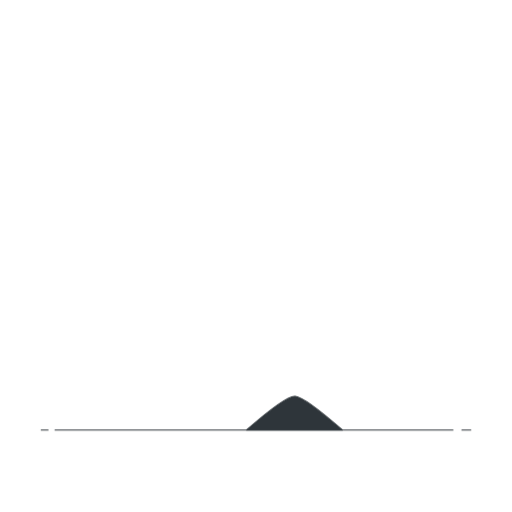
t = 0.00 s
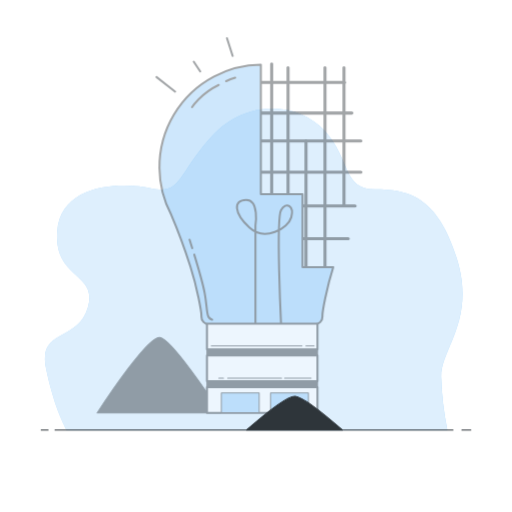
t = 1.50 s
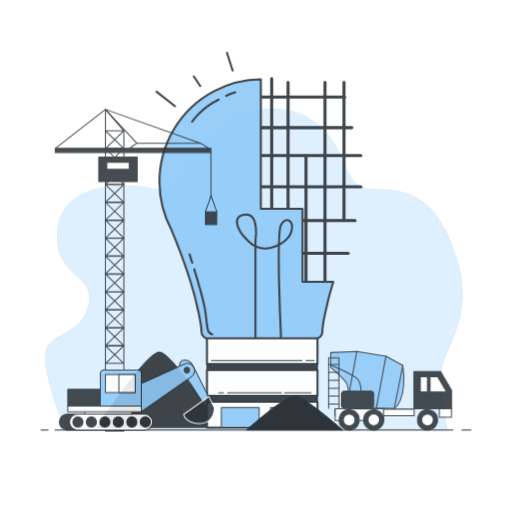
t = 1.85 s
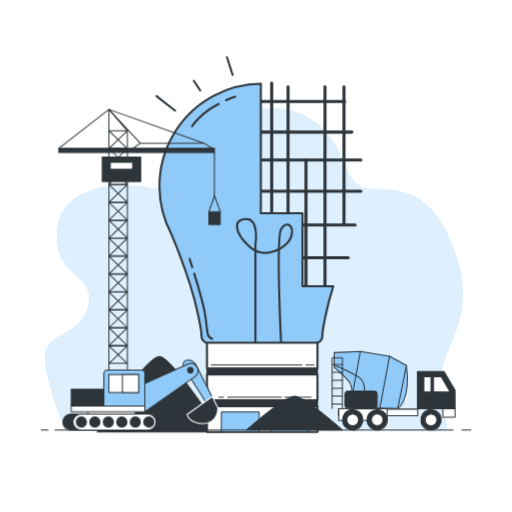
t = 2.20 s
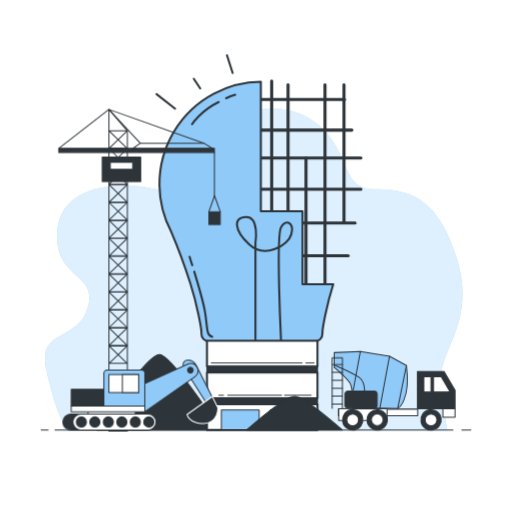
t = 2.55 s
t = 2.90 s: frame unchanged from t = 2.55 s, image omitted

The animated SVG that drew these frames (rendered in a browser with its animation timeline set to each time). Animation: 3 CSS @keyframes rules; one cycle of 2.90 s.

<svg class="animated" id="freepik_stories-create" xmlns="http://www.w3.org/2000/svg" viewBox="0 0 500 500" version="1.1" xmlns:xlink="http://www.w3.org/1999/xlink" xmlns:svgjs="http://svgjs.com/svgjs"><style>svg#freepik_stories-create:not(.animated) .animable {opacity: 0;}svg#freepik_stories-create.animated #freepik--background-simple--inject-2 {animation: 1.3s 1 forwards ease-in fadeIn;animation-delay: 0s;}svg#freepik_stories-create.animated #freepik--Bulb--inject-2 {animation: 1.4s 1 forwards cubic-bezier(.36,-0.01,.5,1.38) slideDown;animation-delay: 1.0s;opacity: 0}svg#freepik_stories-create.animated #freepik--Trucks--inject-2 {animation: 0.6s 1 forwards cubic-bezier(.36,-0.01,.5,1.38) slideLeft;animation-delay: 1.5s;opacity: 0}            @keyframes fadeIn {                0% {                    opacity: 0;                }                100% {                    opacity: 1;                }            }                    @keyframes slideDown {                0% {                    opacity: 0;                    transform: translateY(-30px);                }                100% {                    opacity: 1;                    transform: translateY(0);                }            }                    @keyframes slideLeft {                0% {                    opacity: 0;                    transform: translateX(-30px);                }                100% {                    opacity: 1;                    transform: translateX(0);                }            }        </style><g id="freepik--background-simple--inject-2" class="animable" style="transform-origin: 247.782px 262.883px;"><path d="M436.94,419.9H65S53.19,400,45,360s30.84-25.4,40.82-59.88-33.56-27.21-29.93-74.39,63.5-48.08,92.53-41.73,25.4-15.42,59-51.71,84.37-32.66,109.77-4.53,17.23,57.15,49,57.15S427,191.29,446,252.07s-15.77,88.56-15.14,116A300.58,300.58,0,0,0,436.94,419.9Z" style="fill: rgb(144, 202, 249); transform-origin: 247.782px 262.883px;" id="el6ssxqcrkwsw" class="animable"></path><g id="eleqq10a22z4"><path d="M436.94,419.9H65S53.19,400,45,360s30.84-25.4,40.82-59.88-33.56-27.21-29.93-74.39,63.5-48.08,92.53-41.73,25.4-15.42,59-51.71,84.37-32.66,109.77-4.53,17.23,57.15,49,57.15S427,191.29,446,252.07s-15.77,88.56-15.14,116A300.58,300.58,0,0,0,436.94,419.9Z" style="fill: rgb(255, 255, 255); opacity: 0.7; transform-origin: 247.782px 262.883px;" class="animable"></path></g></g><g id="freepik--Bulb--inject-2" class="animable" style="transform-origin: 223.62px 236.92px;"><path d="M215.41,419.9c-9.11-13.87-48-72.19-59.38-73.75-11.09-1.52-50.5,57.45-61.16,73.75Z" style="fill: rgb(46, 53, 58); stroke: rgb(46, 53, 58); stroke-linecap: round; stroke-linejoin: round; transform-origin: 155.14px 383.011px;" id="eljxqxpwmbrpk" class="animable"></path><line x1="265.28" y1="79.13" x2="265.28" y2="213.62" style="fill: none; stroke: rgb(46, 53, 58); stroke-linecap: round; stroke-linejoin: round; stroke-width: 3px; transform-origin: 265.28px 146.375px;" id="elbo7tsan9zbb" class="animable"></line><line x1="281.26" y1="82.74" x2="281.26" y2="213.62" style="fill: none; stroke: rgb(46, 53, 58); stroke-linecap: round; stroke-linejoin: round; stroke-width: 3px; transform-origin: 281.26px 148.18px;" id="elni2fte4vi9k" class="animable"></line><line x1="298.78" y1="154.36" x2="298.78" y2="281.13" style="fill: none; stroke: rgb(46, 53, 58); stroke-linecap: round; stroke-linejoin: round; stroke-width: 3px; transform-origin: 298.78px 217.745px;" id="elbu7p4tofyko" class="animable"></line><line x1="317.33" y1="82.74" x2="317.33" y2="281.13" style="fill: none; stroke: rgb(46, 53, 58); stroke-linecap: round; stroke-linejoin: round; stroke-width: 3px; transform-origin: 317.33px 181.935px;" id="elt6lzcrre9i" class="animable"></line><line x1="335.88" y1="82.74" x2="335.88" y2="217.23" style="fill: none; stroke: rgb(46, 53, 58); stroke-linecap: round; stroke-linejoin: round; stroke-width: 3px; transform-origin: 335.88px 149.985px;" id="elaqwox8hug3n" class="animable"></line><line x1="251.37" y1="97.16" x2="336.4" y2="97.16" style="fill: none; stroke: rgb(46, 53, 58); stroke-linecap: round; stroke-linejoin: round; stroke-width: 3px; transform-origin: 293.885px 97.16px;" id="el05pvglz0zrt7" class="animable"></line><line x1="251.37" y1="127.05" x2="343.58" y2="127.05" style="fill: none; stroke: rgb(46, 53, 58); stroke-linecap: round; stroke-linejoin: round; stroke-width: 3px; transform-origin: 297.475px 127.05px;" id="el2f6casx8pgv" class="animable"></line><line x1="249.83" y1="154.36" x2="352.37" y2="154.36" style="fill: none; stroke: rgb(46, 53, 58); stroke-linecap: round; stroke-linejoin: round; stroke-width: 3px; transform-origin: 301.1px 154.36px;" id="eloutyq6v3k9d" class="animable"></line><line x1="248.28" y1="184.77" x2="352.37" y2="184.77" style="fill: none; stroke: rgb(46, 53, 58); stroke-linecap: round; stroke-linejoin: round; stroke-width: 3px; transform-origin: 300.325px 184.77px;" id="elke228axybec" class="animable"></line><line x1="267.86" y1="217.74" x2="346.7" y2="217.74" style="fill: none; stroke: rgb(46, 53, 58); stroke-linecap: round; stroke-linejoin: round; stroke-width: 3px; transform-origin: 307.28px 217.74px;" id="eln0gtwawsa5a" class="animable"></line><line x1="288.47" y1="249.69" x2="340" y2="249.69" style="fill: none; stroke: rgb(46, 53, 58); stroke-linecap: round; stroke-linejoin: round; stroke-width: 3px; transform-origin: 314.235px 249.69px;" id="el552ry8mnw6q" class="animable"></line><line x1="152.81" y1="91.9" x2="171" y2="106.14" style="fill: none; stroke: rgb(46, 53, 58); stroke-linecap: round; stroke-linejoin: round; stroke-width: 2px; transform-origin: 161.905px 99.02px;" id="elc5zs6ww3kce" class="animable"></line><line x1="189.19" y1="76.88" x2="195.52" y2="86.37" style="fill: none; stroke: rgb(46, 53, 58); stroke-linecap: round; stroke-linejoin: round; stroke-width: 2px; transform-origin: 192.355px 81.625px;" id="elo1m9o2p1bi" class="animable"></line><line x1="221.62" y1="53.94" x2="227.16" y2="71.34" style="fill: none; stroke: rgb(46, 53, 58); stroke-linecap: round; stroke-linejoin: round; stroke-width: 2px; transform-origin: 224.39px 62.64px;" id="elbc054je1fya" class="animable"></line><path d="M325.4,277.54h-30V206.21H254.7V79.88a100,100,0,0,0-87.42,146.73c3.26,7.59,10.92,26.18,18.59,50.22,7.09,22.19,10.79,44.5,10.79,47.87,0,.33,0,.67,0,1a7.48,7.48,0,0,0,7.47,7.74H307.38a7.49,7.49,0,0,0,7.47-7.74c0-.36,0-.7,0-1C314.83,321.37,318.46,299.49,325.4,277.54Z" style="fill: rgb(144, 202, 249); stroke: rgb(46, 53, 58); stroke-linecap: round; stroke-linejoin: round; stroke-width: 2px; transform-origin: 240.544px 206.66px;" id="eldkbh3yaryhf" class="animable"></path><path d="M220.81,96a80.31,80.31,0,0,1,8.89-3.39" style="fill: none; stroke: rgb(46, 53, 58); stroke-linecap: round; stroke-linejoin: round; stroke-width: 2px; transform-origin: 225.255px 94.305px;" id="elec17d7wfu9k" class="animable"></path><path d="M187.51,121.34s8.15-13,26.06-21.75" style="fill: none; stroke: rgb(46, 53, 58); stroke-linecap: round; stroke-linejoin: round; stroke-width: 2px; transform-origin: 200.54px 110.465px;" id="elgtbyiqd7cl4" class="animable"></path><path d="M189.65,265.26c3.71,12.12,8.62,28.91,10.32,38.29,2.88,15.82,1,24,7.2,25.41" style="fill: none; stroke: rgb(46, 53, 58); stroke-linecap: round; stroke-linejoin: round; stroke-width: 2px; transform-origin: 198.41px 297.11px;" id="elloqfq7jft1" class="animable"></path><path d="M185.11,250.8s1,3.25,2.61,8.23" style="fill: none; stroke: rgb(46, 53, 58); stroke-linecap: round; stroke-linejoin: round; stroke-width: 2px; transform-origin: 186.415px 254.915px;" id="elye44t29e8ed" class="animable"></path><path d="M249.42,332.47v-95.6s4-25-9-25-12,13,3,27,38,1,41-10-5-16-10-7,0,111,0,111" style="fill: none; stroke: rgb(46, 53, 58); stroke-linecap: round; stroke-linejoin: round; stroke-width: 2px; transform-origin: 258.221px 272.37px;" id="elgxph1lxlyo" class="animable"></path><rect x="202.08" y="332.86" width="107.91" height="25.04" style="fill: rgb(255, 255, 255); stroke: rgb(46, 53, 58); stroke-linecap: round; stroke-linejoin: round; stroke-width: 2px; transform-origin: 256.035px 345.38px;" id="elyqksauj5uv" class="animable"></rect><rect x="202.08" y="363.86" width="107.91" height="25.04" style="fill: rgb(255, 255, 255); stroke: rgb(46, 53, 58); stroke-linecap: round; stroke-linejoin: round; stroke-width: 2px; transform-origin: 256.035px 376.38px;" id="el0xzy05hajsbo" class="animable"></rect><rect x="202.08" y="357.9" width="107.91" height="5.96" style="fill: rgb(46, 53, 58); stroke: rgb(46, 53, 58); stroke-linecap: round; stroke-linejoin: round; transform-origin: 256.035px 360.88px;" id="el0j45bwkq7drp" class="animable"></rect><rect x="202.08" y="394.86" width="107.91" height="25.04" style="fill: rgb(255, 255, 255); stroke: rgb(46, 53, 58); stroke-linecap: round; stroke-linejoin: round; stroke-width: 2px; transform-origin: 256.035px 407.38px;" id="eld8dr7nm5dih" class="animable"></rect><line x1="298.7" y1="354.55" x2="306.72" y2="354.55" style="fill: none; stroke: rgb(46, 53, 58); stroke-linecap: round; stroke-linejoin: round; transform-origin: 302.71px 354.55px;" id="ell30itv0vw4d" class="animable"></line><line x1="206.32" y1="354.55" x2="294.84" y2="354.55" style="fill: none; stroke: rgb(46, 53, 58); stroke-linecap: round; stroke-linejoin: round; transform-origin: 250.58px 354.55px;" id="elpnt41zwfhiq" class="animable"></line><line x1="277.9" y1="386.04" x2="303.75" y2="386.04" style="fill: none; stroke: rgb(46, 53, 58); stroke-linecap: round; stroke-linejoin: round; transform-origin: 290.825px 386.04px;" id="elrvrvmi41ved" class="animable"></line><line x1="222.34" y1="386.04" x2="274.93" y2="386.04" style="fill: none; stroke: rgb(46, 53, 58); stroke-linecap: round; stroke-linejoin: round; transform-origin: 248.635px 386.04px;" id="ellp9p6q6gqj" class="animable"></line><line x1="213.73" y1="386.04" x2="218.18" y2="386.04" style="fill: none; stroke: rgb(46, 53, 58); stroke-linecap: round; stroke-linejoin: round; transform-origin: 215.955px 386.04px;" id="elmgv6hu99cap" class="animable"></line><rect x="202.08" y="388.9" width="107.91" height="5.96" style="fill: rgb(46, 53, 58); stroke: rgb(46, 53, 58); stroke-linecap: round; stroke-linejoin: round; transform-origin: 256.035px 391.88px;" id="elpdzhqjudd4s" class="animable"></rect><rect x="216.13" y="400.35" width="36.94" height="19.23" style="fill: rgb(144, 202, 249); stroke: rgb(46, 53, 58); stroke-linecap: round; stroke-linejoin: round; transform-origin: 234.6px 409.965px;" id="elwiztmwgfd2" class="animable"></rect><rect x="264.2" y="400.35" width="36.94" height="19.23" style="fill: rgb(144, 202, 249); stroke: rgb(46, 53, 58); stroke-linecap: round; stroke-linejoin: round; transform-origin: 282.67px 409.965px;" id="elcnjioqb9wmk" class="animable"></rect></g><g id="freepik--Ground--inject-2" class="animable" style="transform-origin: 250px 403.393px;"><path d="M334.37,419.9c-7.08-6.21-37.31-32.32-46.11-33-8.62-.69-39.22,25.72-47.5,33Z" style="fill: rgb(46, 53, 58); stroke: rgb(46, 53, 58); stroke-linecap: round; stroke-linejoin: round; transform-origin: 287.565px 403.393px;" id="el5yjqq76guu6" class="animable"></path><line x1="451.08" y1="419.9" x2="459.76" y2="419.9" style="fill: rgb(255, 255, 255); stroke: rgb(46, 53, 58); stroke-linecap: round; stroke-linejoin: round; transform-origin: 455.42px 419.9px;" id="el2eexlb6ucr5" class="animable"></line><line x1="53.74" y1="419.9" x2="442.4" y2="419.9" style="fill: rgb(255, 255, 255); stroke: rgb(46, 53, 58); stroke-linecap: round; stroke-linejoin: round; transform-origin: 248.07px 419.9px;" id="elw16sm905g5g" class="animable"></line><line x1="40.24" y1="419.9" x2="46.99" y2="419.9" style="fill: rgb(255, 255, 255); stroke: rgb(46, 53, 58); stroke-linecap: round; stroke-linejoin: round; transform-origin: 43.615px 419.9px;" id="elhf50m4jz6w" class="animable"></line></g><g id="freepik--Trucks--inject-2" class="animable animator-active" style="transform-origin: 250.87px 265.44px;"><polygon points="433.61 362.83 407.66 362.83 407.66 399.23 418.41 399.23 433.61 399.23 444.37 399.23 444.37 381.03 433.61 362.83" style="fill: rgb(46, 53, 58); stroke: rgb(46, 53, 58); stroke-linecap: round; stroke-linejoin: round; transform-origin: 426.015px 381.03px;" id="elctqa2qvarle" class="animable"></polygon><rect x="432.48" y="399.23" width="11.89" height="8.27" style="fill: rgb(255, 255, 255); stroke: rgb(46, 53, 58); stroke-linecap: round; stroke-linejoin: round; transform-origin: 438.425px 403.365px;" id="el5t1nrxx09vm" class="animable"></rect><path d="M388.37,398.82s13-7,8.5-42l-16.5-9-28.5-4.5-25.5,1v14.5s14.5,12.5,16,16.5a27.72,27.72,0,0,1,1.5,8.5v14Z" style="fill: rgb(144, 202, 249); stroke: rgb(46, 53, 58); stroke-linecap: round; stroke-linejoin: round; transform-origin: 362.093px 371.07px;" id="elqatf5akr4ui" class="animable"></path><line x1="396.87" y1="356.82" x2="388.37" y2="398.82" style="fill: none; stroke: rgb(46, 53, 58); stroke-linecap: round; stroke-linejoin: round; transform-origin: 392.62px 377.82px;" id="elypb78ctbx08" class="animable"></line><line x1="380.37" y1="347.82" x2="370.87" y2="398.82" style="fill: none; stroke: rgb(46, 53, 58); stroke-linecap: round; stroke-linejoin: round; transform-origin: 375.62px 373.32px;" id="elan53ur9c58" class="animable"></line><line x1="351.87" y1="343.32" x2="344.87" y2="381.32" style="fill: none; stroke: rgb(46, 53, 58); stroke-linecap: round; stroke-linejoin: round; transform-origin: 348.37px 362.32px;" id="ely4simf20fwb" class="animable"></line><path d="M327.37,356.82s16.5,7,23,11.5,5.5,14,5.5,14" style="fill: none; stroke: rgb(46, 53, 58); stroke-linecap: round; stroke-linejoin: round; transform-origin: 341.648px 369.57px;" id="ellxqk7jgq2xc" class="animable"></path><rect x="330.36" y="399.49" width="77.53" height="6.5" style="fill: rgb(255, 255, 255); stroke: rgb(46, 53, 58); stroke-linecap: round; stroke-linejoin: round; transform-origin: 369.125px 402.74px;" id="elu9c7g92l7bh" class="animable"></rect><polygon points="423.37 382.82 439.56 382.82 430.87 367.82 423.37 367.82 423.37 382.82" style="fill: rgb(255, 255, 255); stroke: rgb(46, 53, 58); stroke-linecap: round; stroke-linejoin: round; transform-origin: 431.465px 375.32px;" id="elbi4wl0y55ah" class="animable"></polygon><rect x="413.87" y="367.82" width="7" height="15" style="fill: rgb(255, 255, 255); stroke: rgb(46, 53, 58); stroke-linecap: round; stroke-linejoin: round; transform-origin: 417.37px 375.32px;" id="eluwjm4019jml" class="animable"></rect><rect x="330.77" y="399.23" width="47.2" height="11.27" style="fill: rgb(255, 255, 255); stroke: rgb(46, 53, 58); stroke-linecap: round; stroke-linejoin: round; transform-origin: 354.37px 404.865px;" id="elcxol2dhtgeu" class="animable"></rect><g id="elyhmz128yju"><circle cx="420.9" cy="409.98" r="9.93" style="fill: rgb(46, 53, 58); stroke: rgb(46, 53, 58); stroke-linecap: round; stroke-linejoin: round; transform-origin: 420.9px 409.98px; transform: rotate(-10.24deg);" class="animable"></circle></g><circle cx="420.9" cy="409.98" r="5.79" style="fill: rgb(255, 255, 255); stroke: rgb(46, 53, 58); stroke-linecap: round; stroke-linejoin: round; transform-origin: 420.9px 409.98px;" id="eljrkjjsfvt4q" class="animable"></circle><g id="elsrjh7yww2b"><circle cx="344.4" cy="409.98" r="9.93" style="fill: rgb(46, 53, 58); stroke: rgb(46, 53, 58); stroke-linecap: round; stroke-linejoin: round; transform-origin: 344.4px 409.98px; transform: rotate(-10.04deg);" class="animable"></circle></g><circle cx="344.4" cy="409.98" r="5.79" style="fill: rgb(255, 255, 255); stroke: rgb(46, 53, 58); stroke-linecap: round; stroke-linejoin: round; transform-origin: 344.4px 409.98px;" id="elsxd9ib1qbv" class="animable"></circle><g id="el9ipgea43g5c"><circle cx="368.37" cy="409.98" r="9.93" style="fill: rgb(46, 53, 58); stroke: rgb(46, 53, 58); stroke-linecap: round; stroke-linejoin: round; transform-origin: 368.37px 409.98px; transform: rotate(-42.56deg);" class="animable"></circle></g><circle cx="368.37" cy="409.98" r="5.79" style="fill: rgb(255, 255, 255); stroke: rgb(46, 53, 58); stroke-linecap: round; stroke-linejoin: round; transform-origin: 368.37px 409.98px;" id="elq9uim3dmuq" class="animable"></circle><rect x="336.87" y="381.82" width="31.5" height="17" rx="3.25" style="fill: rgb(46, 53, 58); stroke: rgb(46, 53, 58); stroke-linecap: round; stroke-linejoin: round; transform-origin: 352.62px 390.32px;" id="el3ik465dayfi" class="animable"></rect><polyline points="324.37 398.82 324.37 349.37 334.37 349.37 334.37 398.82" style="fill: none; stroke: rgb(46, 53, 58); stroke-linecap: round; stroke-linejoin: round; transform-origin: 329.37px 374.095px;" id="elm6uky8e0d4" class="animable"></polyline><line x1="324.44" y1="355.92" x2="334.26" y2="355.92" style="fill: none; stroke: rgb(46, 53, 58); stroke-linecap: round; stroke-linejoin: round; transform-origin: 329.35px 355.92px;" id="elp522sis8hj" class="animable"></line><line x1="324.44" y1="363.64" x2="334.26" y2="363.64" style="fill: none; stroke: rgb(46, 53, 58); stroke-linecap: round; stroke-linejoin: round; transform-origin: 329.35px 363.64px;" id="elzjxnhdct8m" class="animable"></line><line x1="324.44" y1="371.36" x2="334.26" y2="371.36" style="fill: none; stroke: rgb(46, 53, 58); stroke-linecap: round; stroke-linejoin: round; transform-origin: 329.35px 371.36px;" id="elwpoqzmdf1bq" class="animable"></line><line x1="324.44" y1="379.09" x2="334.26" y2="379.09" style="fill: none; stroke: rgb(46, 53, 58); stroke-linecap: round; stroke-linejoin: round; transform-origin: 329.35px 379.09px;" id="elgpcbh503ly5" class="animable"></line><line x1="324.44" y1="386.81" x2="334.26" y2="386.81" style="fill: none; stroke: rgb(46, 53, 58); stroke-linecap: round; stroke-linejoin: round; transform-origin: 329.35px 386.81px;" id="elwfz05hyz24h" class="animable"></line><line x1="324.44" y1="394.53" x2="334.26" y2="394.53" style="fill: none; stroke: rgb(46, 53, 58); stroke-linecap: round; stroke-linejoin: round; transform-origin: 329.35px 394.53px;" id="ela1c9jsttn3" class="animable"></line><polygon points="124.36 420.87 106.36 420.87 106.36 106.87 124.36 127.8 124.36 420.87" style="fill: none; stroke: rgb(46, 53, 58); stroke-linecap: round; stroke-linejoin: round; transform-origin: 115.36px 263.87px;" id="elv2jmwo0zdca" class="animable"></polygon><polygon points="106.54 354.87 124.19 354.87 106.54 337.8 124.19 337.8 106.54 354.87" style="fill: none; stroke: rgb(46, 53, 58); stroke-linecap: round; stroke-linejoin: round; transform-origin: 115.365px 346.335px;" id="el1bfxgnol6uh" class="animable"></polygon><polygon points="106.54 337.37 124.19 337.37 106.54 320.3 124.19 320.3 106.54 337.37" style="fill: none; stroke: rgb(46, 53, 58); stroke-linecap: round; stroke-linejoin: round; transform-origin: 115.365px 328.835px;" id="elaj4zx7h3lus" class="animable"></polygon><polygon points="106.54 319.87 124.19 319.87 106.54 302.8 124.19 302.8 106.54 319.87" style="fill: none; stroke: rgb(46, 53, 58); stroke-linecap: round; stroke-linejoin: round; transform-origin: 115.365px 311.335px;" id="elwe78lk3nh7" class="animable"></polygon><polygon points="106.54 302.37 124.19 302.37 106.54 285.3 124.19 285.3 106.54 302.37" style="fill: none; stroke: rgb(46, 53, 58); stroke-linecap: round; stroke-linejoin: round; transform-origin: 115.365px 293.835px;" id="elle5fsjg6tok" class="animable"></polygon><polygon points="106.54 284.87 124.19 284.87 106.54 267.8 124.19 267.8 106.54 284.87" style="fill: none; stroke: rgb(46, 53, 58); stroke-linecap: round; stroke-linejoin: round; transform-origin: 115.365px 276.335px;" id="eli0l31z3a15r" class="animable"></polygon><polygon points="106.54 267.37 124.19 267.37 106.54 250.3 124.19 250.3 106.54 267.37" style="fill: none; stroke: rgb(46, 53, 58); stroke-linecap: round; stroke-linejoin: round; transform-origin: 115.365px 258.835px;" id="eln6k2fz9rff" class="animable"></polygon><polygon points="106.54 249.87 124.19 249.87 106.54 232.8 124.19 232.8 106.54 249.87" style="fill: none; stroke: rgb(46, 53, 58); stroke-linecap: round; stroke-linejoin: round; transform-origin: 115.365px 241.335px;" id="el3zqn5ik3f8j" class="animable"></polygon><polygon points="106.54 232.37 124.19 232.37 106.54 215.3 124.19 215.3 106.54 232.37" style="fill: none; stroke: rgb(46, 53, 58); stroke-linecap: round; stroke-linejoin: round; transform-origin: 115.365px 223.835px;" id="el4n6p3mh4ywi" class="animable"></polygon><polygon points="106.54 214.87 124.19 214.87 106.54 197.8 124.19 197.8 106.54 214.87" style="fill: none; stroke: rgb(46, 53, 58); stroke-linecap: round; stroke-linejoin: round; transform-origin: 115.365px 206.335px;" id="el8e26xpg6xgn" class="animable"></polygon><polygon points="106.54 197.37 124.19 197.37 106.54 180.3 124.19 180.3 106.54 197.37" style="fill: none; stroke: rgb(46, 53, 58); stroke-linecap: round; stroke-linejoin: round; transform-origin: 115.365px 188.835px;" id="ela8zd7sfhmaf" class="animable"></polygon><polygon points="106.54 179.87 124.19 179.87 106.54 162.8 124.19 162.8 106.54 179.87" style="fill: none; stroke: rgb(46, 53, 58); stroke-linecap: round; stroke-linejoin: round; transform-origin: 115.365px 171.335px;" id="el5ypzxnxhdrq" class="animable"></polygon><polygon points="106.54 162.37 124.19 162.37 106.54 145.3 124.19 145.3 106.54 162.37" style="fill: none; stroke: rgb(46, 53, 58); stroke-linecap: round; stroke-linejoin: round; transform-origin: 115.365px 153.835px;" id="elp7uklcgaudo" class="animable"></polygon><polygon points="106.54 144.87 124.19 144.87 106.54 127.8 124.19 127.8 106.54 144.87" style="fill: none; stroke: rgb(46, 53, 58); stroke-linecap: round; stroke-linejoin: round; transform-origin: 115.365px 136.335px;" id="elue2z3owmuxj" class="animable"></polygon><polygon points="207.93 145.34 199.21 139.85 136.98 139.85 129.38 145.34 207.93 145.34" style="fill: none; stroke: rgb(46, 53, 58); stroke-linecap: round; stroke-linejoin: round; transform-origin: 168.655px 142.595px;" id="elv0345pheon" class="animable"></polygon><rect x="57.37" y="144.87" width="152" height="4" style="fill: rgb(46, 53, 58); stroke: rgb(46, 53, 58); stroke-linecap: round; stroke-linejoin: round; transform-origin: 133.37px 146.87px;" id="el615p9gryzat" class="animable"></rect><polyline points="199.21 139.85 106.36 106.87 136.98 139.85" style="fill: none; stroke: rgb(46, 53, 58); stroke-linecap: round; stroke-linejoin: round; transform-origin: 152.785px 123.36px;" id="el2fz0kn2gg5k" class="animable"></polyline><line x1="106.37" y1="106.87" x2="57.37" y2="144.87" style="fill: none; stroke: rgb(46, 53, 58); stroke-linecap: round; stroke-linejoin: round; transform-origin: 81.87px 125.87px;" id="elw4flysyoc0q" class="animable"></line><rect x="99.87" y="153.37" width="37.5" height="24" style="fill: rgb(46, 53, 58); stroke: rgb(46, 53, 58); stroke-linecap: round; stroke-linejoin: round; transform-origin: 118.62px 165.37px;" id="elt2qdhh8nqpa" class="animable"></rect><rect x="107.68" y="158.37" width="21.87" height="7" style="fill: rgb(255, 255, 255); stroke: rgb(46, 53, 58); stroke-linecap: round; stroke-linejoin: round; transform-origin: 118.615px 161.87px;" id="elctbhettbhm" class="animable"></rect><line x1="209.37" y1="148.87" x2="209.37" y2="191.99" style="fill: rgb(255, 255, 255); stroke: rgb(46, 53, 58); stroke-linecap: round; stroke-linejoin: round; transform-origin: 209.37px 170.43px;" id="elq7psw7p3di" class="animable"></line><rect x="203.96" y="206.72" width="11.11" height="12.59" style="fill: rgb(46, 53, 58); stroke: rgb(46, 53, 58); stroke-linecap: round; stroke-linejoin: round; transform-origin: 209.515px 213.015px;" id="ellnm7okkaa98" class="animable"></rect><polyline points="203.96 206.72 209.52 191.17 215.08 206.72" style="fill: none; stroke: rgb(46, 53, 58); stroke-linecap: round; stroke-linejoin: round; transform-origin: 209.52px 198.945px;" id="el427yzhcbzgb" class="animable"></polyline><path d="M179.4,358.65l24,37.94,6-4.39-17.66-35.32a9.55,9.55,0,0,0-8.55-5.28h0A4.59,4.59,0,0,0,179.4,358.65Z" style="fill: rgb(144, 202, 249); stroke: rgb(46, 53, 58); stroke-linecap: round; stroke-linejoin: round; transform-origin: 194.042px 374.095px;" id="elgru089zlnx" class="animable"></path><path d="M207.29,387.26,182.6,404.82s2.2,9.32,16.46,8.77,13.72-15.36,13.72-15.36Z" style="fill: rgb(46, 53, 58); stroke: rgb(255, 255, 255); stroke-linecap: round; stroke-linejoin: round; transform-origin: 197.691px 400.437px;" id="elx0ad96q65e" class="animable"></path><path d="M138.71,375.74l44.72-20.15a7.08,7.08,0,0,1,8.6,2.25h0a7.07,7.07,0,0,1-1.64,10l-48.93,34.25Z" style="fill: rgb(144, 202, 249); stroke: rgb(46, 53, 58); stroke-linecap: round; stroke-linejoin: round; transform-origin: 166.062px 378.528px;" id="el41ypgl5kl7g" class="animable"></path><rect x="86.04" y="400.43" width="46.09" height="7.13" style="fill: rgb(255, 255, 255); stroke: rgb(46, 53, 58); stroke-linecap: round; stroke-linejoin: round; transform-origin: 109.085px 403.995px;" id="elx2bwrh79hlp" class="animable"></rect><rect x="69.58" y="380.13" width="40.05" height="16.46" style="fill: rgb(46, 53, 58); stroke: rgb(46, 53, 58); stroke-linecap: round; stroke-linejoin: round; transform-origin: 89.605px 388.36px;" id="el0g5y0q9lpn28" class="animable"></rect><path d="M104.42,361.47h34a3,3,0,0,1,3,3v32.1a0,0,0,0,1,0,0H101.41a0,0,0,0,1,0,0v-32.1A3,3,0,0,1,104.42,361.47Z" style="fill: rgb(144, 202, 249); stroke: rgb(46, 53, 58); stroke-linecap: round; stroke-linejoin: round; transform-origin: 121.415px 379.02px;" id="elkxwdoz9oebl" class="animable"></path><path d="M69.17,419.9h65.57a7.81,7.81,0,0,0,7.81-7.81h0a7.82,7.82,0,0,0-7.81-7.82H69.17a7.82,7.82,0,0,0-7.81,7.82h0A7.81,7.81,0,0,0,69.17,419.9Z" style="fill: rgb(46, 53, 58); stroke: rgb(46, 53, 58); stroke-linecap: round; stroke-linejoin: round; transform-origin: 101.955px 412.085px;" id="el5h74zlfbxl8" class="animable"></path><path d="M79.05,419.9h65.56a7.82,7.82,0,0,0,7.82-7.81h0a7.82,7.82,0,0,0-7.82-7.82H79.05a7.82,7.82,0,0,0-7.82,7.82h0A7.82,7.82,0,0,0,79.05,419.9Z" style="fill: rgb(255, 255, 255); stroke: rgb(46, 53, 58); stroke-linecap: round; stroke-linejoin: round; transform-origin: 111.83px 412.085px;" id="el1z5rd35djhzj" class="animable"></path><rect x="69.58" y="396.59" width="71.87" height="5.49" style="fill: rgb(255, 255, 255); stroke: rgb(46, 53, 58); stroke-linecap: round; stroke-linejoin: round; transform-origin: 105.515px 399.335px;" id="el9o2anqf1amh" class="animable"></rect><path d="M84.4,412.09a4.94,4.94,0,1,1-4.94-4.94A4.94,4.94,0,0,1,84.4,412.09Z" style="fill: rgb(46, 53, 58); stroke: rgb(46, 53, 58); stroke-linecap: round; stroke-linejoin: round; transform-origin: 79.46px 412.09px;" id="elw8kye59ozl8" class="animable"></path><circle cx="92.63" cy="412.09" r="4.94" style="fill: rgb(46, 53, 58); stroke: rgb(46, 53, 58); stroke-linecap: round; stroke-linejoin: round; transform-origin: 92.63px 412.09px;" id="elhl93tdq419f" class="animable"></circle><circle cx="105.79" cy="412.09" r="4.94" style="fill: rgb(46, 53, 58); stroke: rgb(46, 53, 58); stroke-linecap: round; stroke-linejoin: round; transform-origin: 105.79px 412.09px;" id="el93udl5tcm1r" class="animable"></circle><path d="M123.9,412.09a4.94,4.94,0,1,1-4.94-4.94A4.94,4.94,0,0,1,123.9,412.09Z" style="fill: rgb(46, 53, 58); stroke: rgb(46, 53, 58); stroke-linecap: round; stroke-linejoin: round; transform-origin: 118.96px 412.09px;" id="el62fqpp7own" class="animable"></path><path d="M137.07,412.09a4.94,4.94,0,1,1-4.94-4.94A4.94,4.94,0,0,1,137.07,412.09Z" style="fill: rgb(46, 53, 58); stroke: rgb(46, 53, 58); stroke-linecap: round; stroke-linejoin: round; transform-origin: 132.13px 412.09px;" id="elm73v9qhy1oc" class="animable"></path><path d="M150.23,412.09a4.94,4.94,0,1,1-4.93-4.94A4.93,4.93,0,0,1,150.23,412.09Z" style="fill: rgb(46, 53, 58); stroke: rgb(46, 53, 58); stroke-linecap: round; stroke-linejoin: round; transform-origin: 145.29px 412.09px;" id="elqe4cffqm6f" class="animable"></path><path d="M188.64,361.47a2.75,2.75,0,1,0-2.74,2.75A2.74,2.74,0,0,0,188.64,361.47Z" style="fill: rgb(46, 53, 58); stroke: rgb(46, 53, 58); stroke-linecap: round; stroke-linejoin: round; transform-origin: 185.89px 361.47px;" id="eldgkxtl7epgr" class="animable"></path><rect x="106.34" y="365.86" width="29.08" height="17.56" style="fill: rgb(255, 255, 255); stroke: rgb(46, 53, 58); stroke-linecap: round; stroke-linejoin: round; transform-origin: 120.88px 374.64px;" id="el800tzfj5qo6" class="animable"></rect><rect x="119.51" y="365.86" width="15.91" height="17.56" style="fill: rgb(255, 255, 255); stroke: rgb(46, 53, 58); stroke-linecap: round; stroke-linejoin: round; transform-origin: 127.465px 374.64px;" id="eldyms464fgo" class="animable"></rect></g><defs>     <filter id="active" height="200%">         <feMorphology in="SourceAlpha" result="DILATED" operator="dilate" radius="2"></feMorphology>                <feFlood flood-color="#32DFEC" flood-opacity="1" result="PINK"></feFlood>        <feComposite in="PINK" in2="DILATED" operator="in" result="OUTLINE"></feComposite>        <feMerge>            <feMergeNode in="OUTLINE"></feMergeNode>            <feMergeNode in="SourceGraphic"></feMergeNode>        </feMerge>    </filter>    <filter id="hover" height="200%">        <feMorphology in="SourceAlpha" result="DILATED" operator="dilate" radius="2"></feMorphology>                <feFlood flood-color="#ff0000" flood-opacity="0.5" result="PINK"></feFlood>        <feComposite in="PINK" in2="DILATED" operator="in" result="OUTLINE"></feComposite>        <feMerge>            <feMergeNode in="OUTLINE"></feMergeNode>            <feMergeNode in="SourceGraphic"></feMergeNode>        </feMerge>            <feColorMatrix type="matrix" values="0   0   0   0   0                0   1   0   0   0                0   0   0   0   0                0   0   0   1   0 "></feColorMatrix>    </filter></defs></svg>